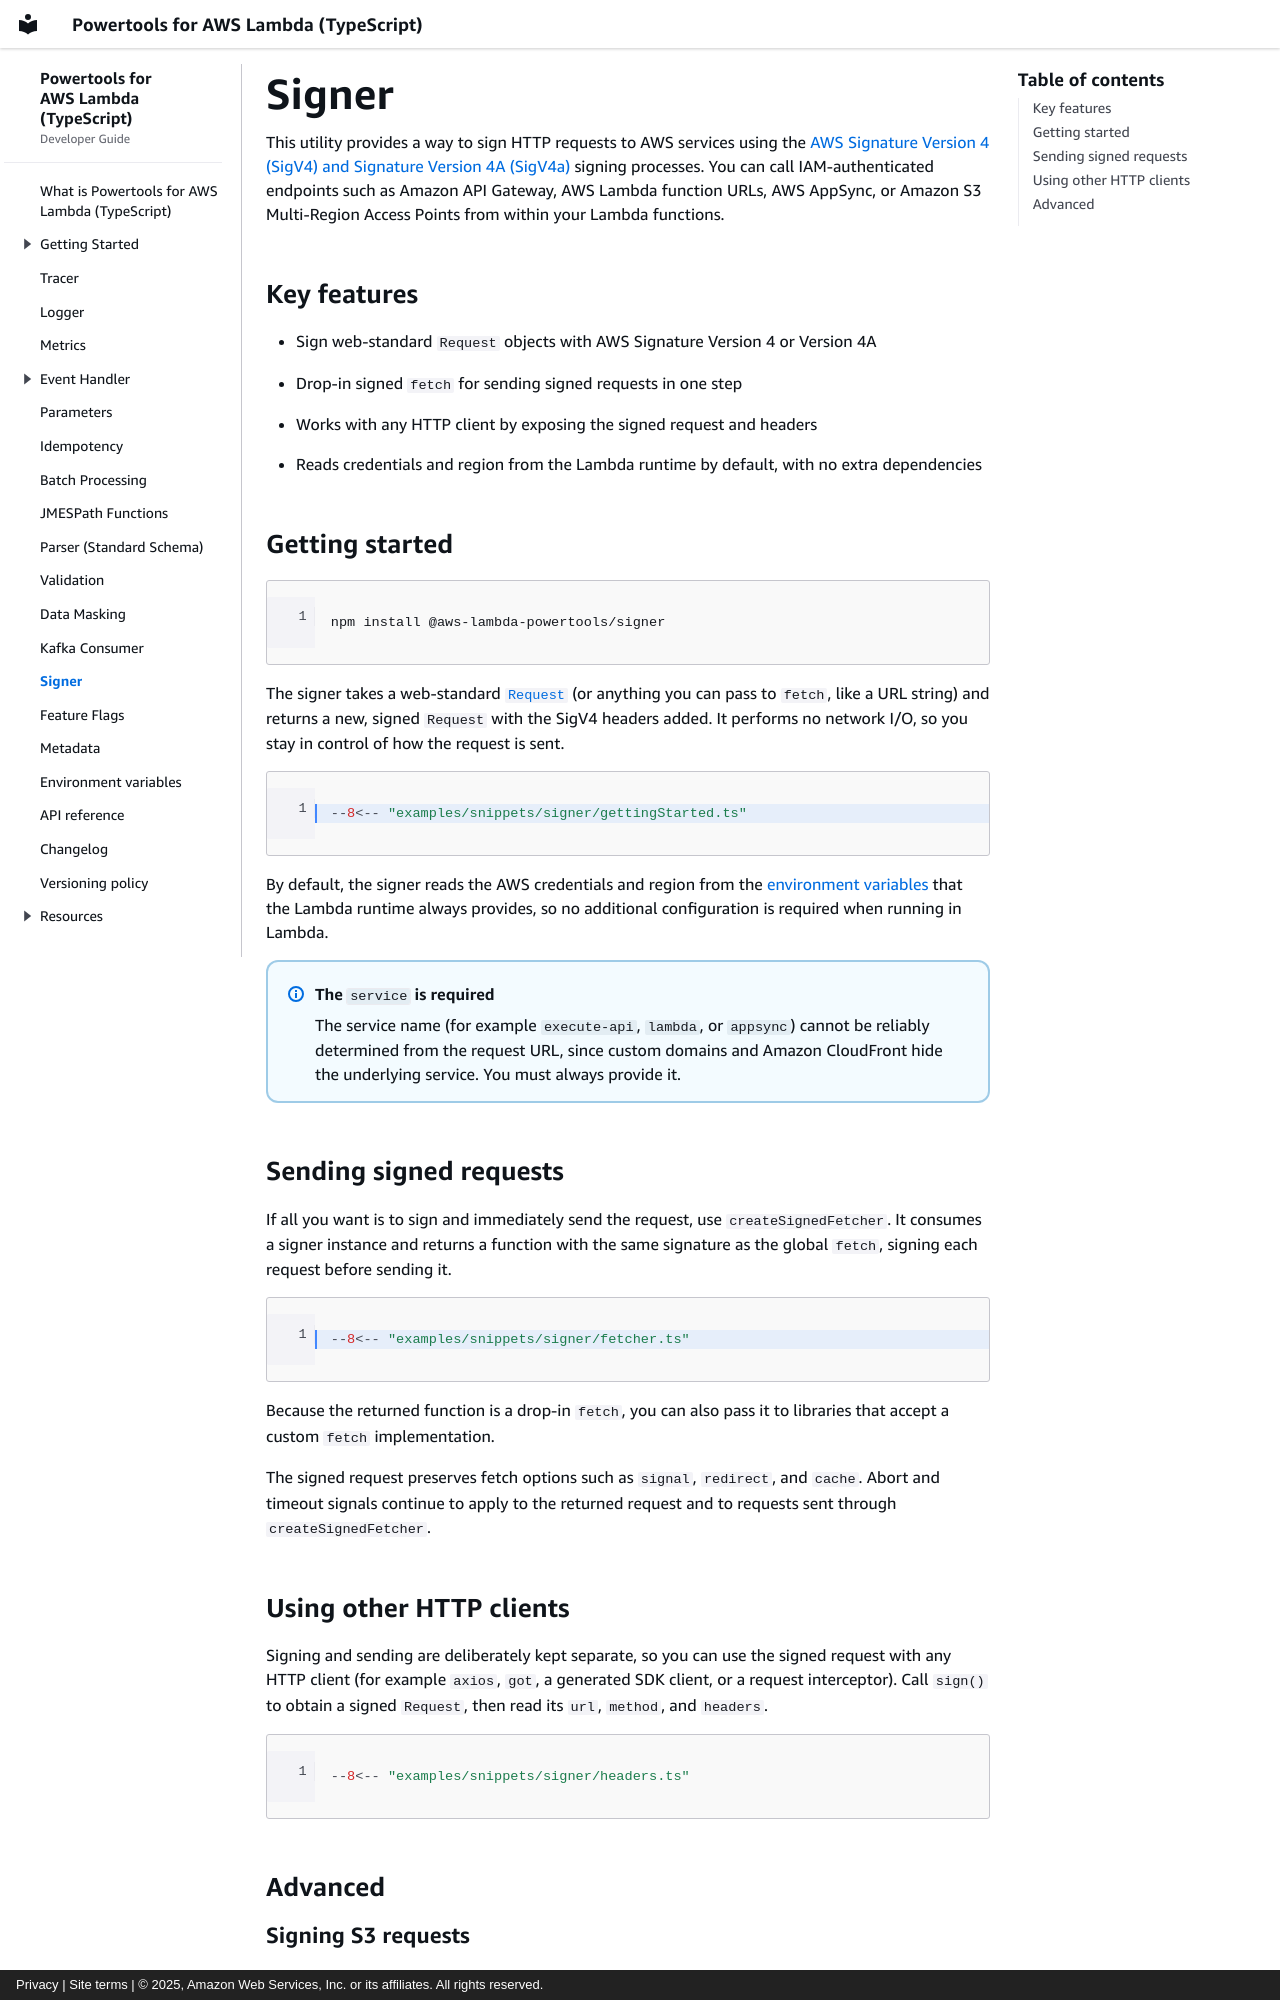

repository: aws-powertools/powertools-lambda-typescript · page: features/signer/index.html · generator: mkdocs · copyright: Privacy | Site terms | © 2025, Amazon Web Services, Inc. or its affiliates. All rights reserved.

---
title: Signer
description: Utility
---

<!-- markdownlint-disable MD043 --->

This utility provides a way to sign HTTP requests to AWS services using the [AWS Signature Version 4 (SigV4) and Signature Version 4A (SigV4a)](https://docs.aws.amazon.com/IAM/latest/UserGuide/reference_sigv4_signing.html){target="_blank"} signing processes.
You can call IAM-authenticated endpoints such as Amazon API Gateway, AWS Lambda function URLs, AWS AppSync, or Amazon S3 Multi-Region Access Points from within your Lambda functions.

## Key features

* Sign web-standard `Request` objects with AWS Signature Version 4 or Version 4A
* Drop-in signed `fetch` for sending signed requests in one step
* Works with any HTTP client by exposing the signed request and headers
* Reads credentials and region from the Lambda runtime by default, with no extra dependencies

## Getting started

```bash
npm install @aws-lambda-powertools/signer
```

The signer takes a web-standard [`Request`](https://developer.mozilla.org/en-US/docs/Web/API/Request){target="_blank"} (or anything you can pass to `fetch`, like a URL string) and returns a new, signed `Request` with the SigV4 headers added. It performs no network I/O, so you stay in control of how the request is sent.

```typescript hl_lines="1 3 7"
--8<-- "examples/snippets/signer/gettingStarted.ts"
```

By default, the signer reads the AWS credentials and region from the [environment variables](https://docs.aws.amazon.com/lambda/latest/dg/configuration-envvars.html#configuration-envvars-runtime){target="_blank"} that the Lambda runtime always provides, so no additional configuration is required when running in Lambda.

!!! note "The `service` is required"
    The service name (for example `execute-api`, `lambda`, or `appsync`) cannot be reliably determined from the request URL, since custom domains and Amazon CloudFront hide the underlying service. You must always provide it.

## Sending signed requests

If all you want is to sign and immediately send the request, use `createSignedFetcher`. It consumes a signer instance and returns a function with the same signature as the global `fetch`, signing each request before sending it.

```typescript hl_lines="1 2 5"
--8<-- "examples/snippets/signer/fetcher.ts"
```

Because the returned function is a drop-in `fetch`, you can also pass it to libraries that accept a custom `fetch` implementation.

The signed request preserves fetch options such as `signal`, `redirect`, and `cache`. Abort and timeout signals continue to apply to the returned request and to requests sent through `createSignedFetcher`.

## Using other HTTP clients

Signing and sending are deliberately kept separate, so you can use the signed request with any HTTP client (for example `axios`, `got`, a generated SDK client, or a request interceptor). Call `sign()` to obtain a signed `Request`, then read its `url`, `method`, and `headers`.

```typescript hl_lines="11-15"
--8<-- "examples/snippets/signer/headers.ts"
```

## Advanced

### Signing S3 requests

Set `service: 's3'` and use the bucket's region when signing S3 requests. S3 uses different canonical-path rules from other AWS services: percent escapes are not double-encoded, and repeated slashes and object-key dot segments are preserved during signing.

The signer preserves the request URL and follows S3's interpretation of its path. S3 treats a raw `+` as a space; use `%2B` in the URL to address an object key containing a literal `+`.
